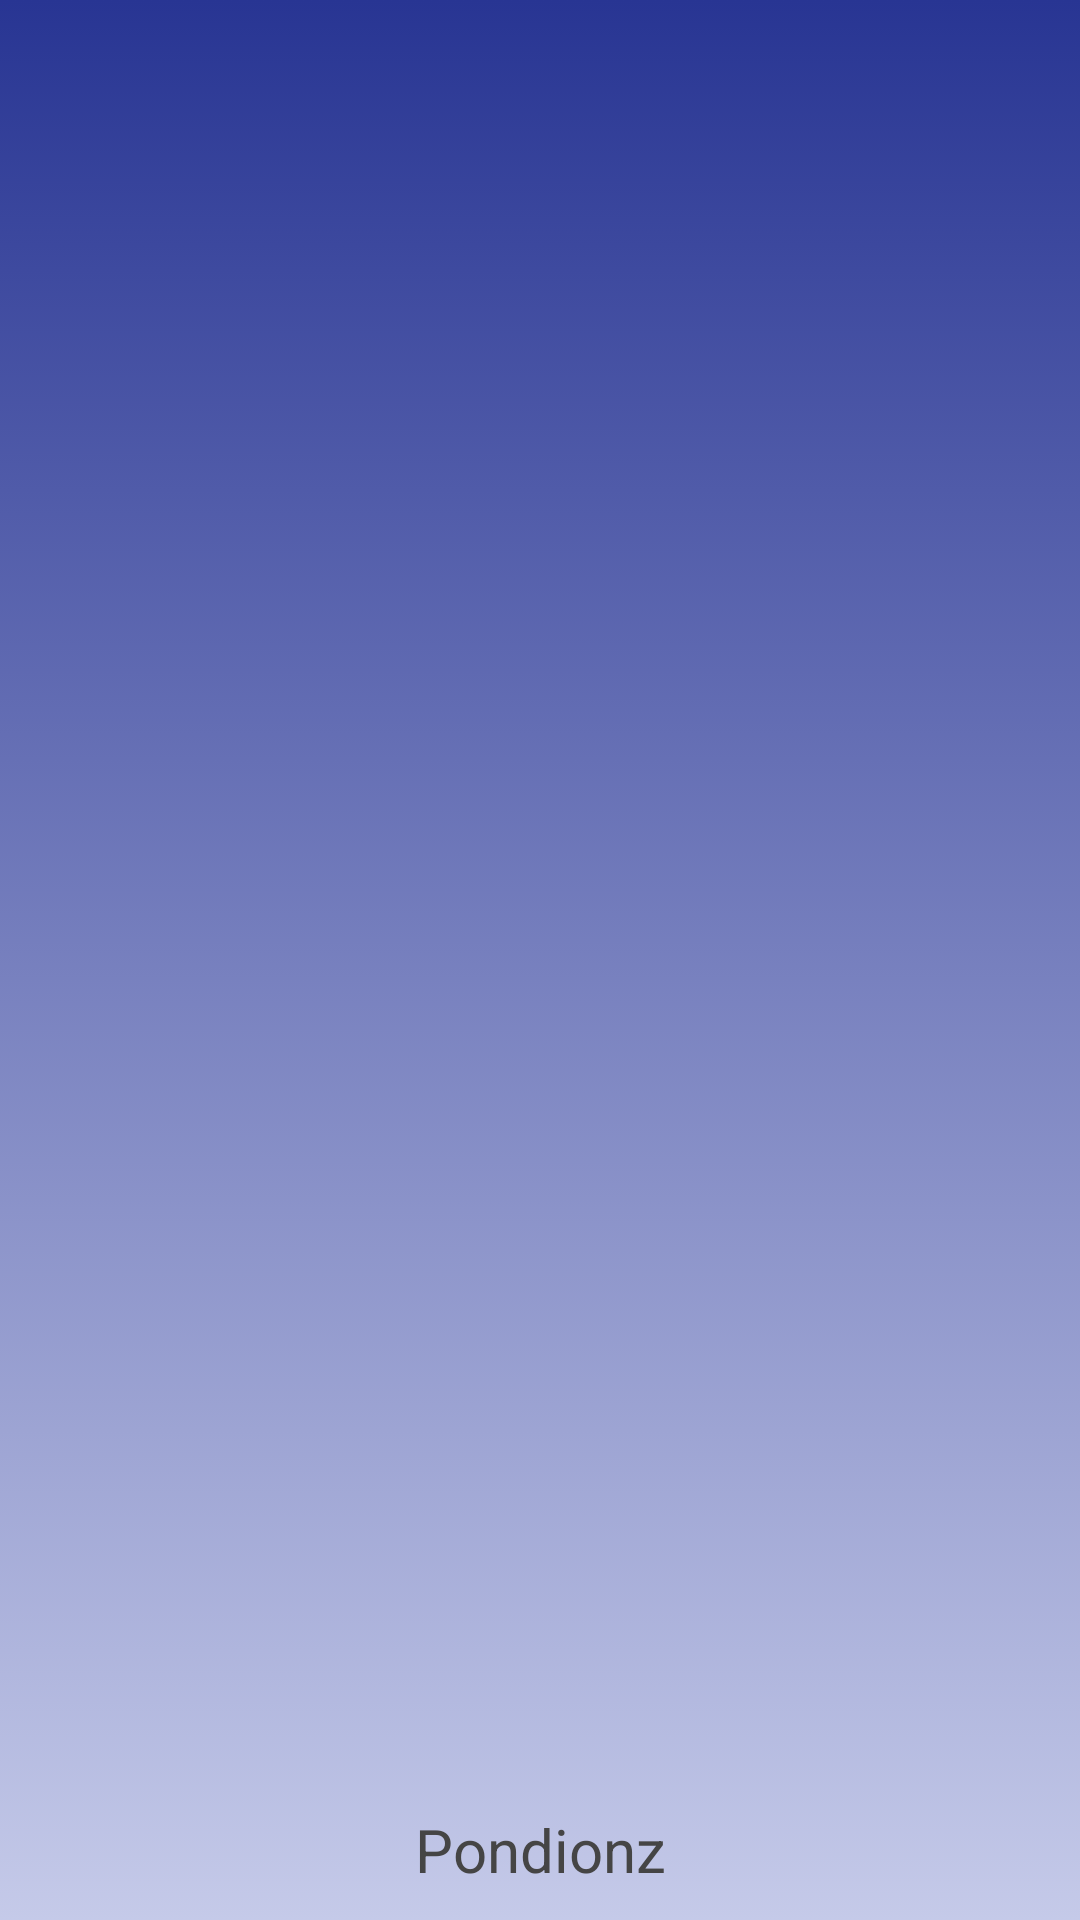

Reconstruct the res/layout file that produces this screen, plus the resources it refers to.
<!-- AndroidManifest.xml: application theme AppTheme -->
<!-- res/layout/activity_splash.xml -->
<?xml version="1.0" encoding="utf-8"?>
<RelativeLayout xmlns:android="http://schemas.android.com/apk/res/android"
    android:layout_width="match_parent"
    android:layout_height="match_parent"
    android:background="@drawable/gradient_background" >

    <ImageView
        android:id="@+id/imgLogo"
        android:layout_width="wrap_content"
        android:layout_height="wrap_content"
        android:layout_centerInParent="true"
        android:src="@mipmap/ic_launcher_web" />

    <TextView
        android:layout_width="fill_parent"
        android:layout_height="wrap_content"
        android:layout_marginBottom="10dp"
        android:textSize="20dp"
        android:textColor="#454545"
        android:gravity="center_horizontal"
        android:layout_alignParentBottom="true"
        android:text="Pondionz" />

    <ProgressBar
        style="?android:attr/progressBarStyleLarge"
        android:layout_width="wrap_content"
        android:layout_height="wrap_content"
        android:layout_below="@+id/imgLogo"
        android:layout_centerHorizontal="true"
        android:layout_marginTop="43dp"
        android:id="@+id/progressBar" />

</RelativeLayout>
<!-- resources referenced by this layout -->
<resources>
  <!-- drawable gradient_background (drawable) -->
  <?xml version="1.0" encoding="utf-8"?>
  <selector xmlns:android="http://schemas.android.com/apk/res/android">
      <item>
          <shape>
              <gradient android:angle="90" android:endColor="@color/blue800"  android:startColor="@color/blue100" android:type="linear" />
          </shape>
      </item>
  </selector>
  <style name="AppTheme" parent="Theme.AppCompat.Light.DarkActionBar">
          
          <item name="colorPrimary">@color/blue700</item>
          <item name="colorPrimaryDark">@color/blue900</item>
          <item name="colorAccent">#FF4081</item>
          <item name="windowActionBar">false</item>
      </style>
  <item name="blue800" type="color">#283593</item>
  <item name="blue100" type="color">#C5CAE9</item>
  <item name="blue700" type="color">#303F9F</item>
  <item name="blue900" type="color">#1A237E</item>
</resources>
